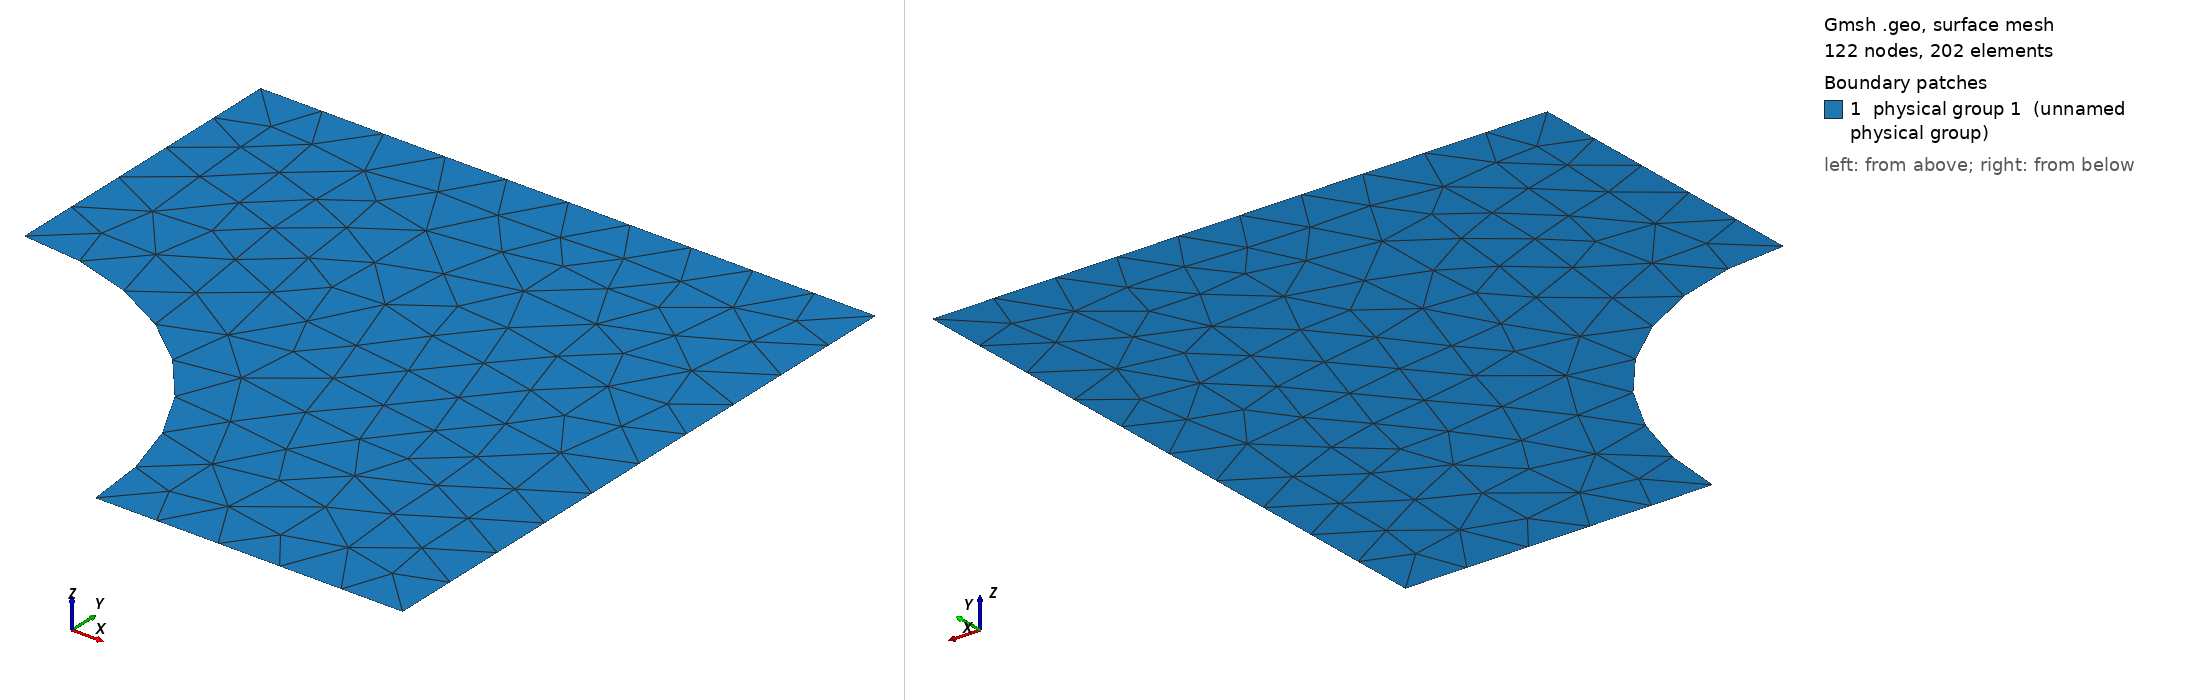

Gmsh geometry script, surface-meshed: 122 nodes, 202 surface elements. Boundary patches (legend numbers): 1 physical group 1 (unnamed physical group). Left view from above one corner, right view from below the opposite corner. Legend entries are the model's physical surfaces. The drawing asked Gmsh for element sizes between 1% and 20% of the model's largest extent; the script's own settings can give other sizes.

=== PlateHole_3.geo (drawn) ===
h  = 0.2;
lx = 2;
ly = 2;
r  = 1;

Point(1) = {0,0,0,h};
Point(2) = {r,0,0,h};
Point(3) = {lx,0,0,h};
Point(4) = {lx,ly,0,h};
Point(5) = {0,ly,0,h};
Point(6) = {0,r,0,h};

Circle(1) = {6,1,2};
Line(2) = {2,3};
Line(3) = {3,4};
Line(4) = {4,5};
Line(5) = {5,6};

Line Loop(1) = {1,2,3,4,5};

Plane Surface(1) = {1};
Physical Surface(1) = {1};
